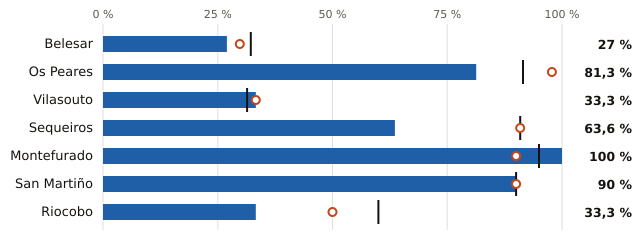

Values plotted in this chart, from the file beside it:
embalse, pct, pct_hace_1_anio, pct_media_10_anios, vol_hm3, capacidad_hm3
Belesar, 27.0, 29.8, 32.2, 177.0, 655.0
Os Peares, 81.3, 97.8, 91.5, 148.0, 182.0
Vilasouto, 33.3, 33.3, 31.4, 7.0, 21.0
Sequeiros, 63.6, 90.9, 90.9, 7.0, 11.0
Montefurado, 100.0, 90.0, 95.0, 10.0, 10.0
San Martiño, 90.0, 90.0, 90.0, 9.0, 10.0
Riocobo, 33.3, 50.0, 60.0, 2.0, 6.0
